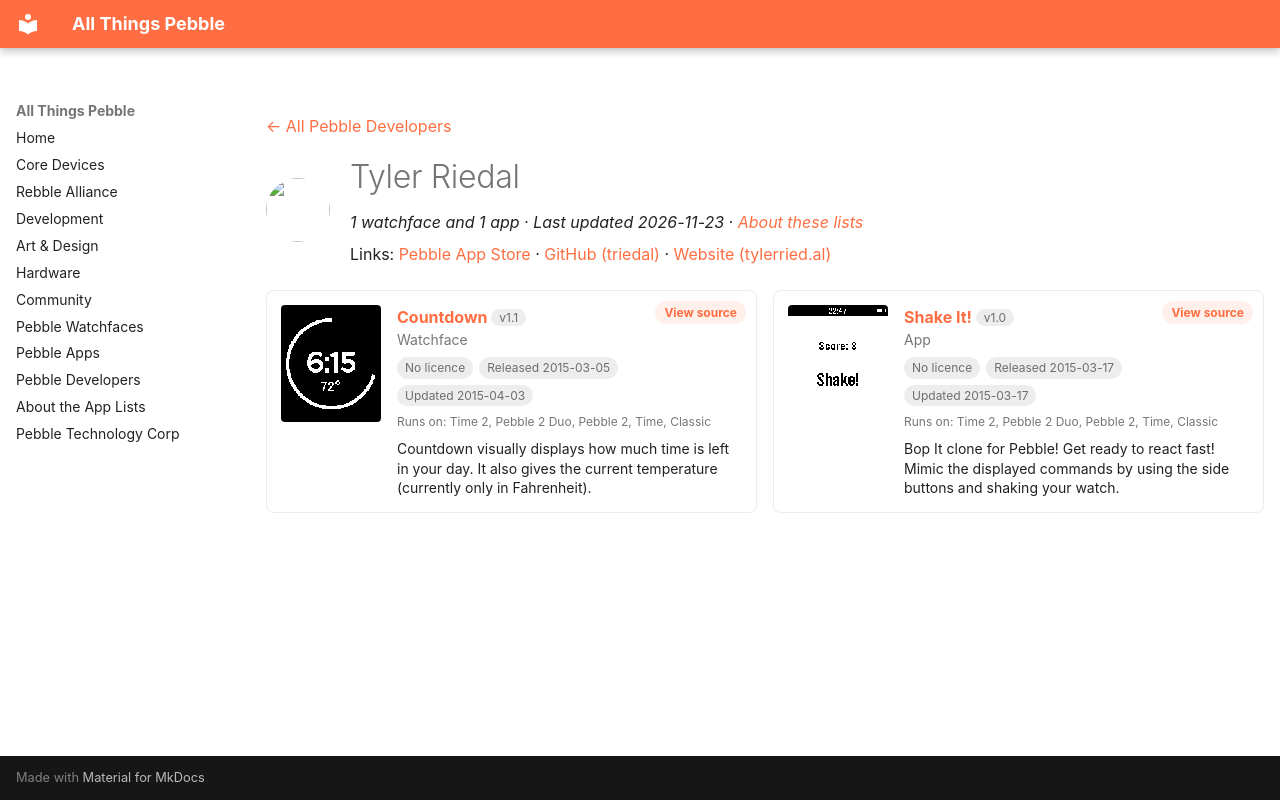

repository: saltedlolly/all-things-pebble · page: developers/tyler-riedal.html · generator: mkdocs

---
title: "Tyler Riedal"
hide:
  - toc
---

<!-- Generated by scripts/update_app_directory.py: do not edit by hand -->
[← All Pebble Developers](../developers.md)

<div class="dev-header" markdown>
<img class="dev-avatar" src="https://github.com/triedal.png?size=128" alt="" width="64" height="64" loading="lazy" onerror="this.remove()">
<div class="dev-intro" markdown>

# Tyler Riedal

*1 watchface and 1 app · Last updated 2026-11-23 · [About these lists](../about-app-lists.md)*

Links: [Pebble App Store](https://apps.repebble.com/apps/dev/tyler-riedal_54e6b031b3b8c3b10000002e) · [GitHub (triedal)](https://github.com/triedal) · [Website (tylerried.al)](http://tylerried.al)

</div>
</div>

<div class="dev-controls" data-search-exclude hidden>
<div class="dev-filter" role="group" aria-label="Show"><button type="button" data-filter="all" aria-pressed="true">All <span>2</span></button><button type="button" data-filter="watchface" aria-pressed="false">Watchfaces <span>1</span></button><button type="button" data-filter="watchapp" aria-pressed="false">Apps <span>1</span></button></div>
<label class="dev-sort">Sort by <select><option value="updated">Recently updated</option><option value="released">Newest release</option><option value="title">A–Z</option></select></label>
</div>

<div class="app-grid dev-apps" data-search-exclude>
<div class="app-card" data-type="watchface" data-title="countdown" data-released="2015-03-05" data-updated="2015-04-03">
<a class="app-shot" href="https://apps.repebble.com/54f7c4a2feb37edcfb0000b5" data-search-exclude><img src="../images/apps/54f7c4a2feb37edcfb0000b5.png" alt="Countdown" loading="lazy"></a>
<div class="app-info">
<h2 class="app-name" id="app-54f7c4a2feb37edcfb0000b5"><a href="https://apps.repebble.com/54f7c4a2feb37edcfb0000b5">Countdown</a> <span class="app-version" title="Latest version" data-search-exclude>v1.1</span></h2>
<a class="app-source" href="https://github.com/triedal/countdown" title="Source code" data-search-exclude>View source</a>
<div class="app-dev">Watchface</div>
<div class="app-tags" data-search-exclude><span class="app-licence app-licence--none" title="Licence">No licence</span> <span title="First published in the app store">Released 2015-03-05</span> <span title="Latest release in the app store">Updated 2015-04-03</span></div>
<div class="app-watches" title="Supported watches" data-search-exclude>Runs on: Time 2, Pebble 2 Duo, Pebble 2, Time, Classic</div>
<p class="app-desc">Countdown visually displays how much time is left in your day. It also gives the current temperature (currently only in Fahrenheit).</p>
</div>
</div>
<div class="app-card" data-type="watchapp" data-title="shake it!" data-released="2015-03-17" data-updated="2015-03-17">
<a class="app-shot" href="https://apps.repebble.com/55079bdbce75c114d30000c7" data-search-exclude><img src="../images/apps/55079bdbce75c114d30000c7.png" alt="Shake It!" loading="lazy"></a>
<div class="app-info">
<h2 class="app-name" id="app-55079bdbce75c114d30000c7"><a href="https://apps.repebble.com/55079bdbce75c114d30000c7">Shake It!</a> <span class="app-version" title="Latest version" data-search-exclude>v1.0</span></h2>
<a class="app-source" href="https://github.com/triedal/Shake-It" title="Source code" data-search-exclude>View source</a>
<div class="app-dev">App</div>
<div class="app-tags" data-search-exclude><span class="app-licence app-licence--none" title="Licence">No licence</span> <span title="First published in the app store">Released 2015-03-17</span> <span title="Latest release in the app store">Updated 2015-03-17</span></div>
<div class="app-watches" title="Supported watches" data-search-exclude>Runs on: Time 2, Pebble 2 Duo, Pebble 2, Time, Classic</div>
<p class="app-desc">Bop It clone for Pebble! Get ready to react fast! Mimic the displayed commands by using the side buttons and shaking your watch.</p>
</div>
</div>
</div>
